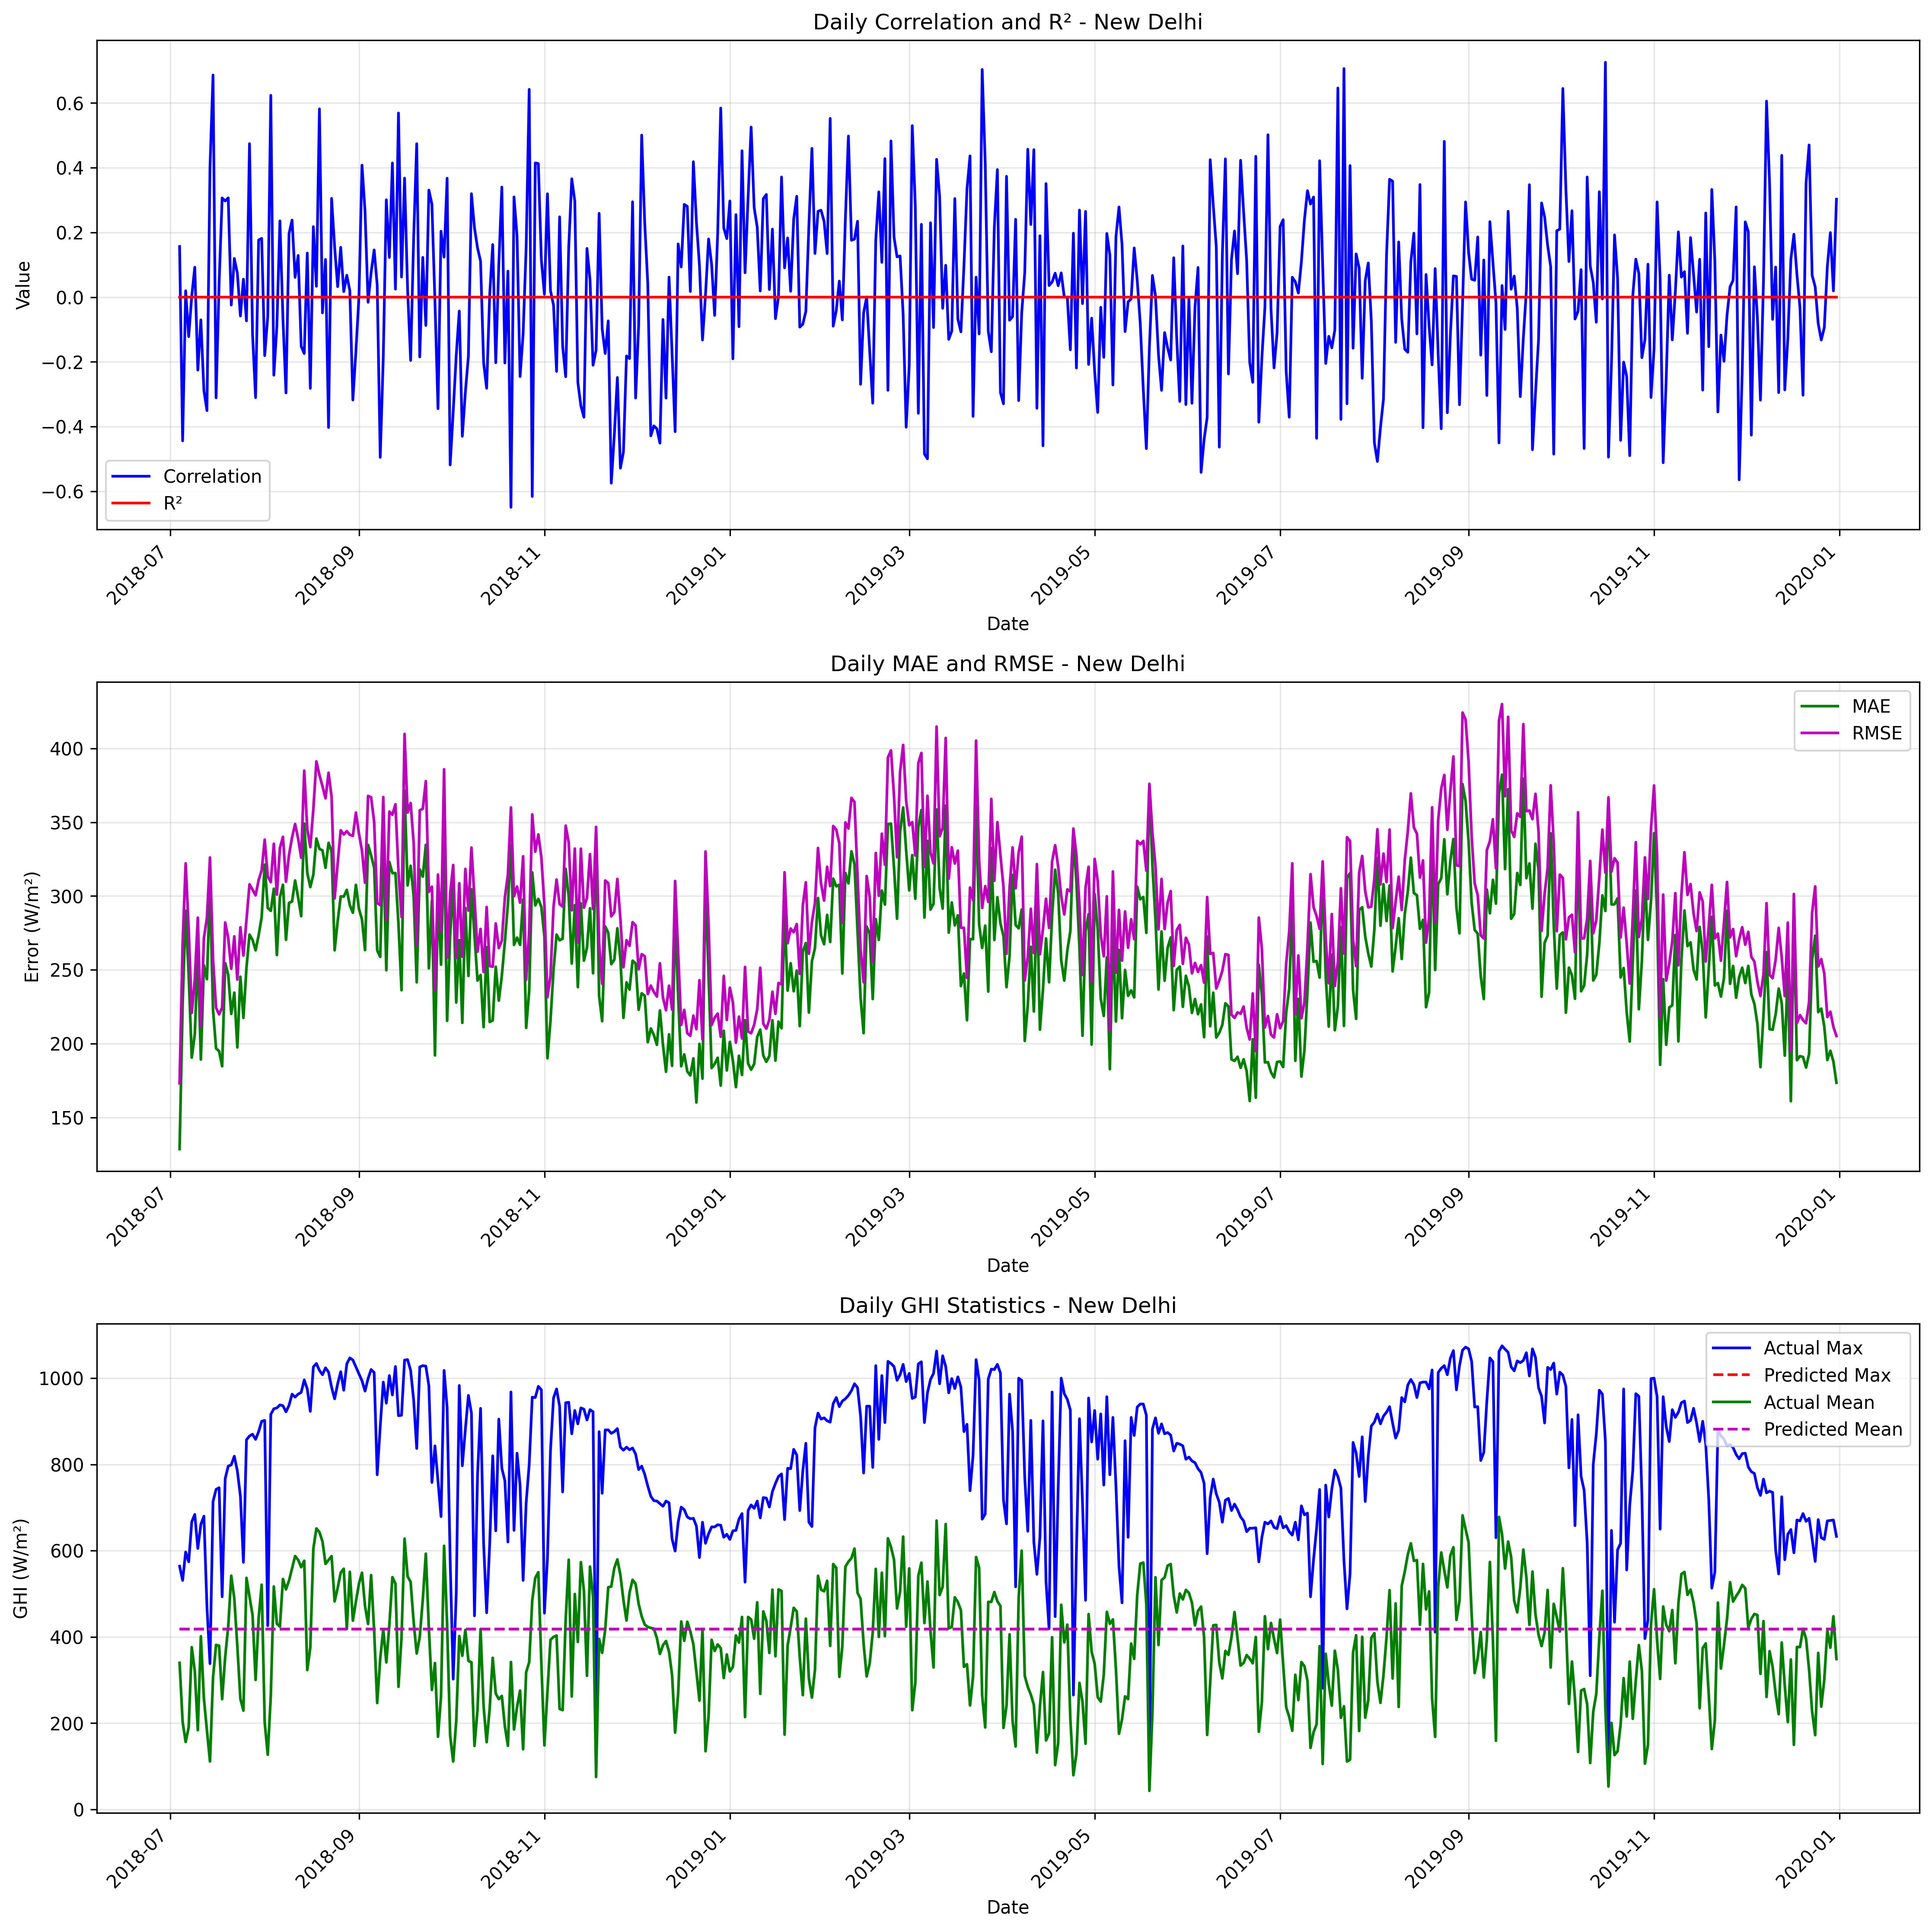

Data behind this chart, as committed beside it:
date, correlation, mae, rmse, r2, num_points, actual_max, actual_mean, actual_std, predicted_max, predicted_mean, predicted_std
2018-07-04, 0.1565, 128.5, 173.1, 0.0, 17, 564.0, 339.8, 159.2, 418, 418, 0.0006985
2018-07-05, -0.4441, 226, 267.6, 0.0, 24, 531.0, 202.8, 162.5, 418, 418, 0.0008624
2018-07-06, 0.0198, 290, 322.1, 0.0, 24, 597.0, 156.3, 191.9, 418, 418, 0.001376
2018-07-07, -0.1219, 246.1, 277.1, 0.0, 24, 574.0, 190.7, 161.9, 418, 418, 0.00113
2018-07-08, 0.004066, 190.5, 220.8, 0.0, 24, 667.0, 376.2, 221.5, 418, 418, 0.001611
2018-07-09, 0.09236, 206.3, 243.3, 0.0, 24, 684.0, 320.7, 227.8, 418, 418, 0.001253
2018-07-10, -0.2256, 261.3, 285.3, 0.0, 24, 605.0, 183.5, 166.1, 418, 418, 0.002063
2018-07-11, -0.07027, 189.2, 211.4, 0.0, 24, 661.0, 401.4, 215.3, 418, 418, 0.002267
2018-07-12, -0.2882, 253.1, 271.4, 0.0, 24, 680.0, 257.2, 223.4, 418, 418, 0.004595
2018-07-13, -0.3506, 243.7, 285.2, 0.0, 24, 470.0, 182.8, 164.7, 418, 418, 0.001858
2018-07-14, 0.4009, 306.9, 326.1, 0.0, 24, 338.0, 111.1, 112.8, 418, 418, 0.00224
2018-07-15, 0.6862, 222.8, 257.6, 0.0, 24, 714.0, 305.4, 236.6, 418, 418, 0.001024
2018-07-16, -0.311, 196.7, 224.3, 0.0, 24, 742.0, 381.4, 226, 418, 418, 0.001907
2018-07-17, 0.04248, 194.9, 219.8, 0.0, 24, 746.0, 379.4, 221, 418, 418, 0.001236
2018-07-18, 0.3065, 184.6, 224.5, 0.0, 24, 493.0, 255.5, 158.3, 418, 418, 0.001237
2018-07-19, 0.2971, 254.5, 282.1, 0.0, 24, 767.0, 353.3, 280.5, 418, 418, 0.000693
2018-07-20, 0.3068, 246.7, 271.5, 0.0, 24, 796.0, 424.4, 277.3, 418, 418, 0.001543
2018-07-21, -0.02443, 220.1, 250.7, 0.0, 24, 799.0, 541.8, 222.7, 418, 418, 0.001619
2018-07-22, 0.1196, 234.5, 272.7, 0.0, 24, 819.0, 488.9, 269, 418, 418, 0.002019
2018-07-23, 0.07442, 197.4, 243.4, 0.0, 24, 785.0, 377.7, 245.2, 418, 418, 0.001908
2018-07-24, -0.05836, 245.3, 278.8, 0.0, 24, 727.0, 256.2, 231.9, 418, 418, 0.001437
2018-07-25, 0.05562, 217.5, 259.7, 0.0, 24, 573.0, 229, 181.8, 418, 418, 0.001219
2018-07-26, -0.07345, 251.5, 283.7, 0.0, 24, 857.0, 537, 263.1, 418, 418, 0.001329
2018-07-27, 0.4743, 273.9, 307.9, 0.0, 24, 866.0, 494, 304.8, 418, 418, 0.003151
2018-07-28, -0.1145, 270.3, 304.3, 0.0, 24, 870.0, 450.6, 309.1, 418, 418, 0.001378
2018-07-29, -0.3105, 263.2, 300.4, 0.0, 24, 858.0, 300.1, 282.3, 418, 418, 0.001711
2018-07-30, 0.1766, 273.3, 310.7, 0.0, 24, 876.0, 443.0, 316.4, 418, 418, 0.001642
2018-07-31, 0.1816, 285.7, 317.5, 0.0, 24, 900.0, 521.1, 306.7, 418, 418, 0.002144
2018-08-01, -0.1807, 321.3, 338.2, 0.0, 24, 902.0, 201.2, 265.2, 418, 418, 0.003285
2018-08-02, -0.0599, 292, 313.3, 0.0, 24, 426.0, 126.7, 117.8, 418, 418, 0.002138
2018-08-03, 0.6235, 290, 309.4, 0.0, 24, 916.0, 263.5, 273.8, 418, 418, 0.001084
2018-08-04, -0.2413, 305, 335.4, 0.0, 24, 929.0, 516.9, 327.4, 418, 418, 0.003018
2018-08-05, -0.09009, 260, 301, 0.0, 24, 931.0, 430.4, 307.2, 418, 418, 0.001855
2018-08-06, 0.2356, 299.3, 332.5, 0.0, 24, 938.0, 423.8, 339.6, 418, 418, 0.001626
2018-08-07, -0.0669, 307.7, 340.1, 0.0, 24, 936.0, 534.2, 326.5, 418, 418, 0.001854
2018-08-08, -0.296, 270.3, 309.7, 0.0, 24, 922.0, 510.2, 302, 418, 418, 0.002924
2018-08-09, 0.1962, 295.3, 327.8, 0.0, 24, 937.0, 530.5, 314.5, 418, 418, 0.001336
2018-08-10, 0.238, 296.3, 339.7, 0.0, 24, 963.0, 558.9, 315.8, 418, 418, 0.001639
2018-08-11, 0.06113, 310.5, 348.8, 0.0, 24, 956.0, 587.5, 311.4, 418, 418, 0.002149
2018-08-12, 0.1288, 299, 338.8, 0.0, 24, 963.0, 578.6, 304.8, 418, 418, 0.002645
2018-08-13, -0.1521, 286.3, 326, 0.0, 24, 967.0, 561.6, 298.9, 418, 418, 0.004362
2018-08-14, -0.1743, 349.1, 384.9, 0.0, 24, 996.0, 576.6, 358.3, 418, 418, 0.002713
2018-08-15, 0.1361, 315.7, 345.2, 0.0, 24, 975.0, 323.1, 339, 418, 418, 0.003215
2018-08-16, -0.2819, 306, 333.1, 0.0, 24, 923.0, 375.5, 337.5, 418, 418, 0.001963
2018-08-17, 0.2178, 314.6, 358.9, 0.0, 24, 1026, 604.5, 313.2, 418, 418, 0.001356
2018-08-18, 0.03347, 339, 391.2, 0.0, 24, 1034, 651.4, 320.7, 418, 418, 0.003216
2018-08-19, 0.5818, 332, 382, 0.0, 24, 1018, 643, 315.4, 418, 418, 0.004616
2018-08-20, -0.04875, 331, 374.4, 0.0, 24, 1008, 621.2, 321.2, 418, 418, 0.00173
2018-08-21, 0.1165, 319.2, 366.2, 0.0, 24, 1024, 569.3, 340.6, 418, 418, 0.001823
2018-08-22, -0.403, 336, 383.5, 0.0, 24, 1014, 578.4, 355.9, 418, 418, 0.001986
2018-08-23, 0.3052, 330.4, 367.3, 0.0, 24, 979.0, 587.2, 333, 418, 418, 0.001976
2018-08-24, 0.1548, 263.2, 298.4, 0.0, 24, 952.0, 482.3, 297.6, 418, 418, 0.001341
2018-08-25, 0.03238, 282.9, 322.2, 0.0, 24, 987.0, 513.4, 314.4, 418, 418, 0.001976
2018-08-26, 0.1538, 299.8, 344.6, 0.0, 24, 1015, 548.9, 325.6, 418, 418, 0.003549
2018-08-27, 0.01711, 299.6, 341.7, 0.0, 24, 972.0, 558, 318.4, 418, 418, 0.001641
2018-08-28, 0.06761, 304.2, 343.9, 1.0702043484744905e-07, 24, 1033, 418.3, 351.3, 418, 418, 0.0022
2018-08-29, 0.01961, 293.8, 341.5, 0.0, 24, 1047, 550.9, 321.3, 418, 418, 0.001142
2018-08-30, -0.3178, 288.7, 340.8, 0.0, 24, 1042, 437.6, 347.5, 418, 418, 0.003507
2018-08-31, -0.1672, 307.6, 356.6, 0.0, 24, 1026, 482.1, 358.3, 418, 418, 0.001803
2018-09-01, 0.001859, 291.3, 342.3, 0.0, 24, 1010, 523.2, 332.7, 418, 418, 0.002541
... 486 more rows
